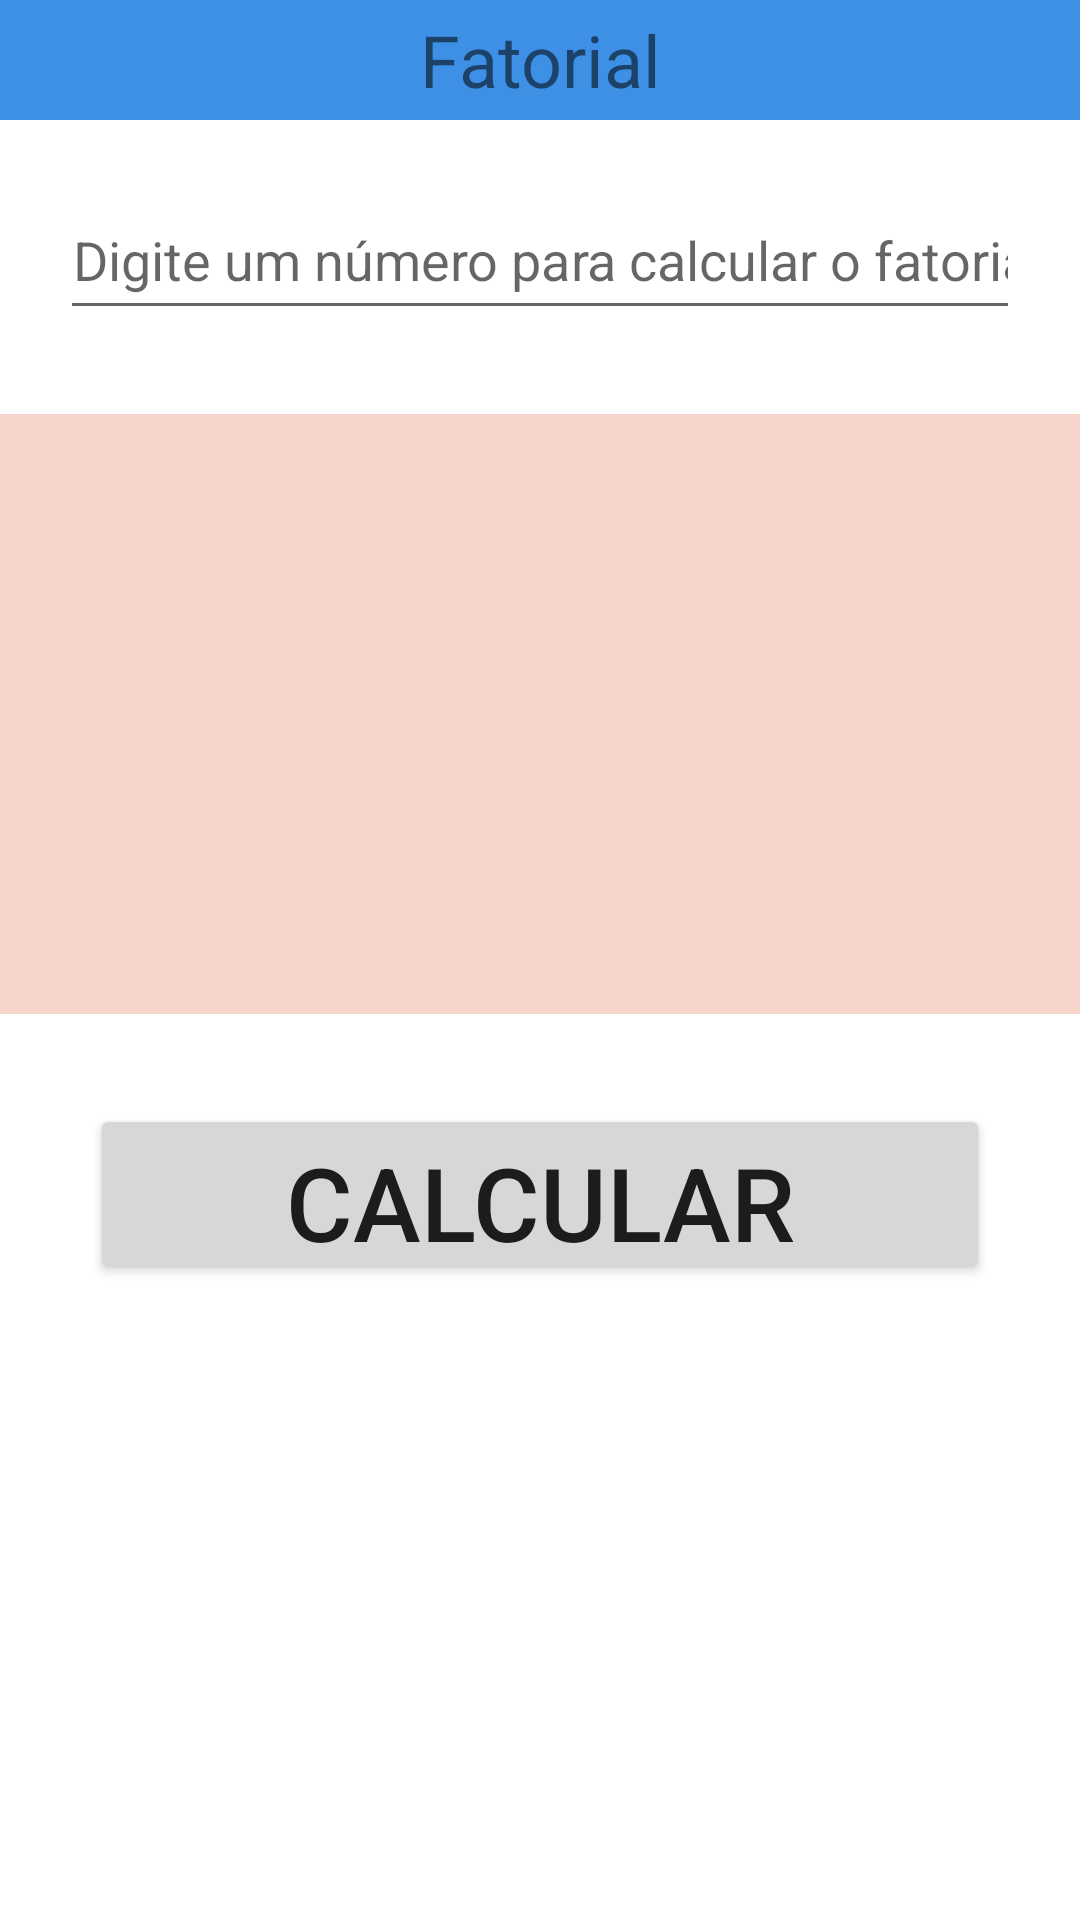

Write the Android layout XML for this screen, with the resource values it uses.
<!-- AndroidManifest.xml: application theme Theme.Minhatela02 -->
<!-- res/layout/activity_fatorial.xml -->
<?xml version="1.0" encoding="utf-8"?>
<ScrollView xmlns:app="http://schemas.android.com/apk/res-auto"
    xmlns:tools="http://schemas.android.com/tools"
    android:layout_width="match_parent"
    android:layout_height="match_parent"
    android:fillViewport="true"
    xmlns:android="http://schemas.android.com/apk/res/android" >


<androidx.constraintlayout.widget.ConstraintLayout xmlns:android="http://schemas.android.com/apk/res/android"
    xmlns:app="http://schemas.android.com/apk/res-auto"
    xmlns:tools="http://schemas.android.com/tools"
    android:layout_width="match_parent"
    android:layout_height="match_parent"
    android:background="@drawable/img_5"
    tools:context=".Fatorial" >


    <TextView
        android:id="@+id/fator"
        android:layout_width="fill_parent"
        android:layout_height="40dp"
        android:background="#D31679E1"
        android:gravity="center"
        android:text="@string/fatorial"
        android:textSize="24sp"
        app:layout_constraintEnd_toEndOf="parent"
        app:layout_constraintStart_toStartOf="parent"
        app:layout_constraintTop_toTopOf="parent" />


    <EditText
        android:id="@+id/entrada"
        android:layout_width="fill_parent"
        android:layout_height="50dp"
        android:layout_margin="20dp"
        android:ems="10"
        android:gravity="center"
        android:hint="Digite um número para calcular o fatorial"
        android:inputType="number"
        app:layout_constraintEnd_toEndOf="parent"
        app:layout_constraintStart_toStartOf="parent"
        app:layout_constraintTop_toBottomOf="@id/fator"
        tools:layout_editor_absoluteX="79dp" />

    <TextView
        android:id="@+id/mostrar"
        android:layout_width="fill_parent"
        android:layout_height="200dp"
        android:layout_marginTop="28dp"
        android:background="#4FE6765A"
        android:gravity="center"
        android:textSize="60sp"
        app:layout_constraintEnd_toEndOf="parent"
        app:layout_constraintHorizontal_bias="0.0"
        app:layout_constraintStart_toStartOf="parent"
        app:layout_constraintTop_toBottomOf="@id/entrada" />

    <Button
        android:id="@+id/buttonFat"
        android:layout_width="fill_parent"
        android:layout_height="60dp"
        android:layout_margin="30dp"
        android:text="@string/calculo"
        android:textSize="34dp"
        tools:layout_editor_absoluteX="171dp"
        tools:layout_editor_absoluteY="397dp"
        app:layout_constraintStart_toStartOf="parent"
        app:layout_constraintEnd_toEndOf="@id/fator"
        app:layout_constraintTop_toBottomOf="@id/mostrar"

        />

</androidx.constraintlayout.widget.ConstraintLayout>
</ScrollView>
<!-- resources referenced by this layout -->
<resources>
  <string name="calculo">Calcular</string>
  <string name="fatorial">Fatorial</string>
  <style name="Theme.Minhatela02" parent="Theme.MaterialComponents.DayNight.DarkActionBar">
          
          <item name="colorPrimary">@color/purple_500</item>
          <item name="colorPrimaryVariant">@color/purple_700</item>
          <item name="colorOnPrimary">@color/white</item>
          
          <item name="colorSecondary">@color/teal_200</item>
          <item name="colorSecondaryVariant">@color/teal_700</item>
          <item name="colorOnSecondary">@color/black</item>
          
          <item name="android:statusBarColor" tools:targetApi="l">?attr/colorPrimaryVariant</item>
          
      </style>
  <color name="purple_500">#FF6200EE</color>
  <color name="purple_700">#FF3700B3</color>
  <color name="white">#FFFFFFFF</color>
  <color name="teal_200">#FF03DAC5</color>
  <color name="teal_700">#FF018786</color>
  <color name="black">#FF000000</color>
</resources>
